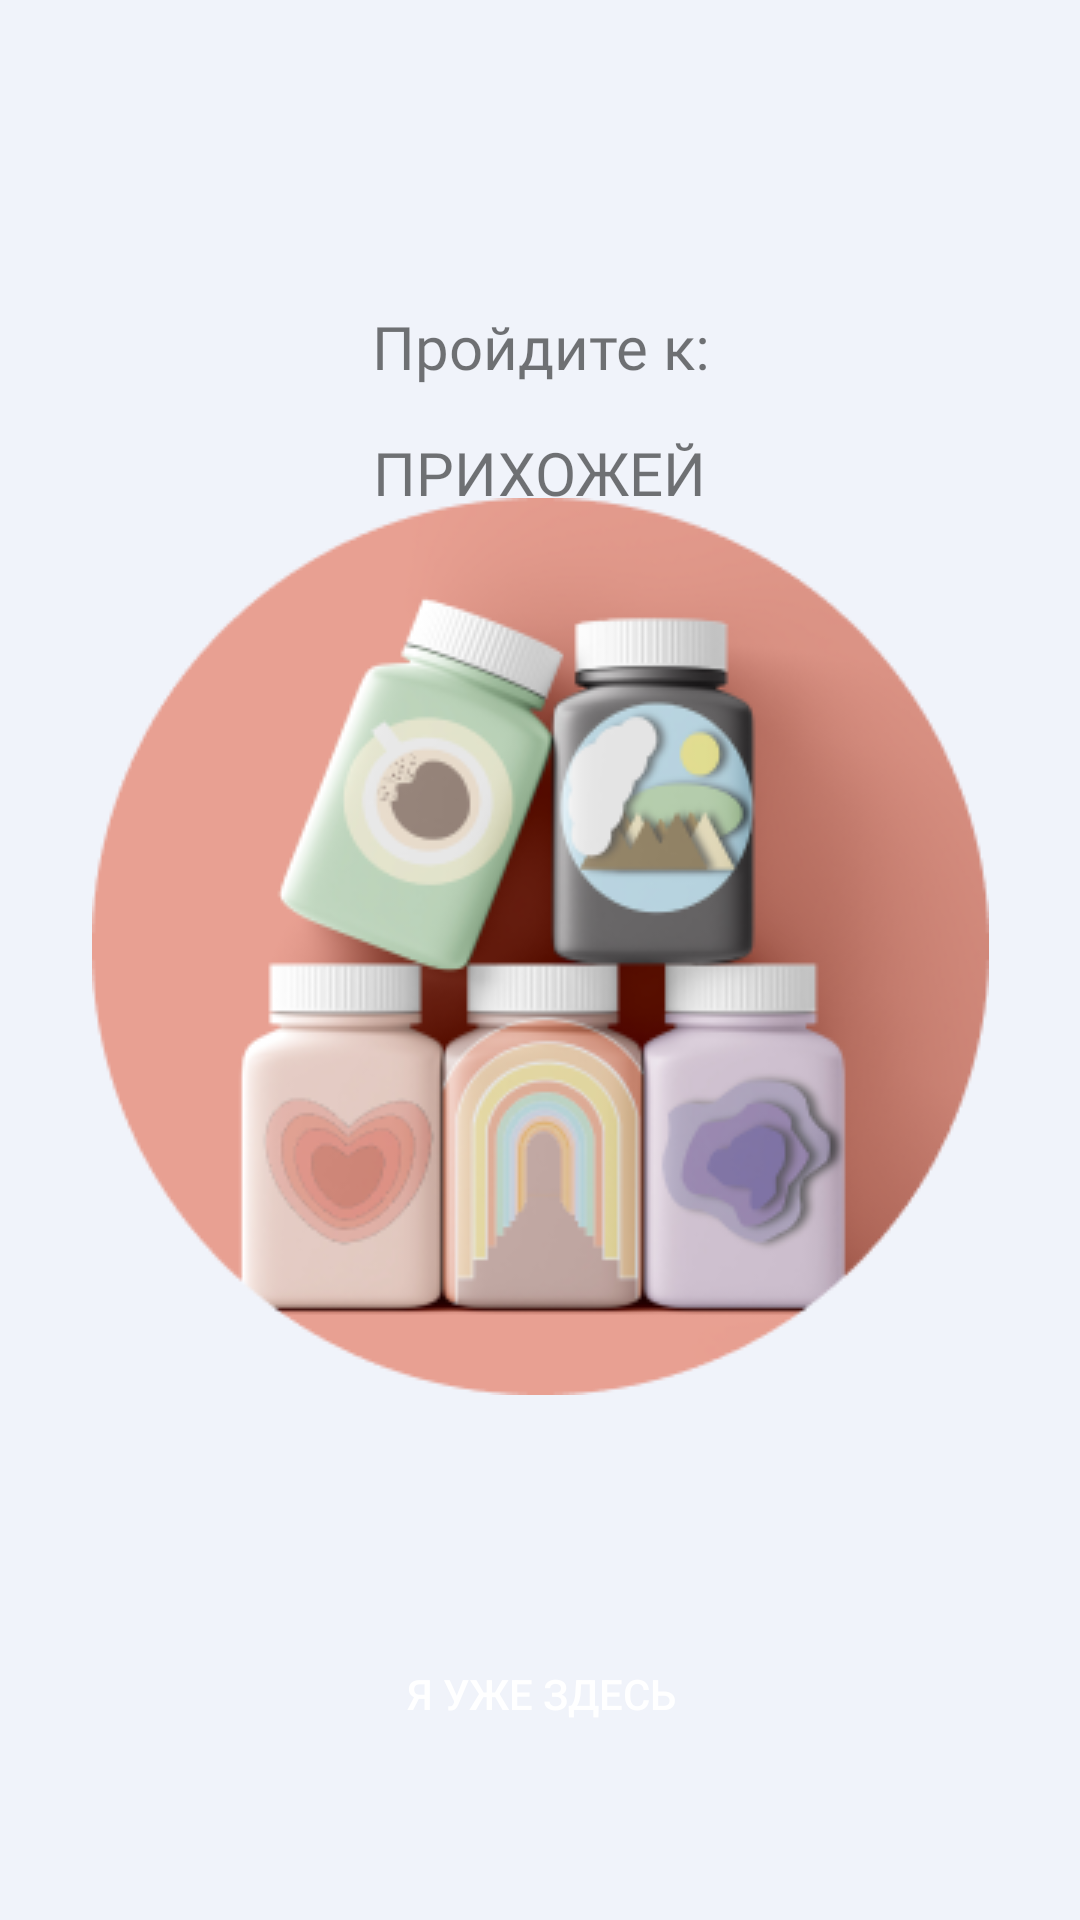

Android layout source for this screen:
<!-- AndroidManifest.xml: application theme Theme.Test_sportPro -->
<!-- res/layout/fragment_hall.xml -->
<?xml version="1.0" encoding="utf-8"?>
<androidx.constraintlayout.widget.ConstraintLayout
    xmlns:android="http://schemas.android.com/apk/res/android"
    xmlns:app="http://schemas.android.com/apk/res-auto"
    xmlns:tools="http://schemas.android.com/tools"
    android:layout_width="match_parent"
    android:layout_height="match_parent"
    android:orientation="vertical"
    android:background="#F0F3FA"
    android:gravity="center_horizontal"
    tools:context=".ui.MapFragment">


    <TextView
        android:id="@+id/textView20"
        android:layout_width="wrap_content"
        android:layout_height="wrap_content"
        android:layout_marginTop="102dp"
        android:fontFamily="@font/roboto_medium"
        android:text="Пройдите к:"
        android:textColor="@color/black2"
        android:textSize="20sp"
        app:layout_constraintEnd_toEndOf="parent"
        app:layout_constraintHorizontal_bias="0.501"
        app:layout_constraintStart_toStartOf="parent"
        app:layout_constraintTop_toTopOf="parent" />

    <TextView
        android:id="@+id/textView21"
        android:layout_width="wrap_content"
        android:layout_height="wrap_content"
        android:layout_marginTop="15dp"
        android:fontFamily="@font/roboto_medium"
        android:text="ПрихожЕЙ"
        android:textAllCaps="true"
        android:textColor="@color/black2"
        android:textSize="20sp"
        app:layout_constraintEnd_toEndOf="parent"
        app:layout_constraintStart_toStartOf="parent"
        app:layout_constraintTop_toBottomOf="@+id/textView20" />



    <Button
        android:id="@+id/button3"
        android:layout_width="330dp"
        android:layout_height="55dp"
        android:layout_gravity="center_horizontal"
        android:layout_marginBottom="48dp"
        android:backgroundTint="@color/stronger_primary"
android:background="@drawable/shape_for_button"
        android:text="Я УЖЕ ЗДЕСЬ"
        android:textColor="@color/white"
        app:layout_constraintBottom_toBottomOf="parent"
        app:layout_constraintHorizontal_bias="0.516"
        app:layout_constraintLeft_toLeftOf="parent"
        app:layout_constraintRight_toRightOf="parent" />

    <ImageView
        android:id="@+id/imageView4"
        android:layout_width="wrap_content"
        android:layout_height="wrap_content"
        android:layout_marginBottom="72dp"
        android:src="@drawable/fake_map"
        app:layout_constraintBottom_toTopOf="@+id/button3"
        app:layout_constraintEnd_toEndOf="parent"
        app:layout_constraintStart_toStartOf="parent" />
</androidx.constraintlayout.widget.ConstraintLayout>
<!-- resources referenced by this layout -->
<resources>
  <color name="white">#FFFFFFFF</color>
  <!-- drawable fake_map: png bitmap (drawable, 64777 bytes) -->
  <style name="Theme.Test_sportPro" parent="Theme.MaterialComponents.DayNight.NoActionBar">
          
          <item name="colorPrimary">@color/black</item>
          <item name="colorPrimaryVariant">@color/black</item>
          <item name="colorOnPrimary">@color/white</item>
          
          <item name="colorSecondary">@color/teal_200</item>
          <item name="colorSecondaryVariant">@color/teal_700</item>
          <item name="colorOnSecondary">@color/black</item>
          
          <item name="android:statusBarColor" tools:targetApi="l">?attr/colorPrimaryVariant</item>
          
      </style>
  <color name="black">#FF000000</color>
  <color name="teal_200">#FF03DAC5</color>
  <color name="teal_700">#FF018786</color>
</resources>
